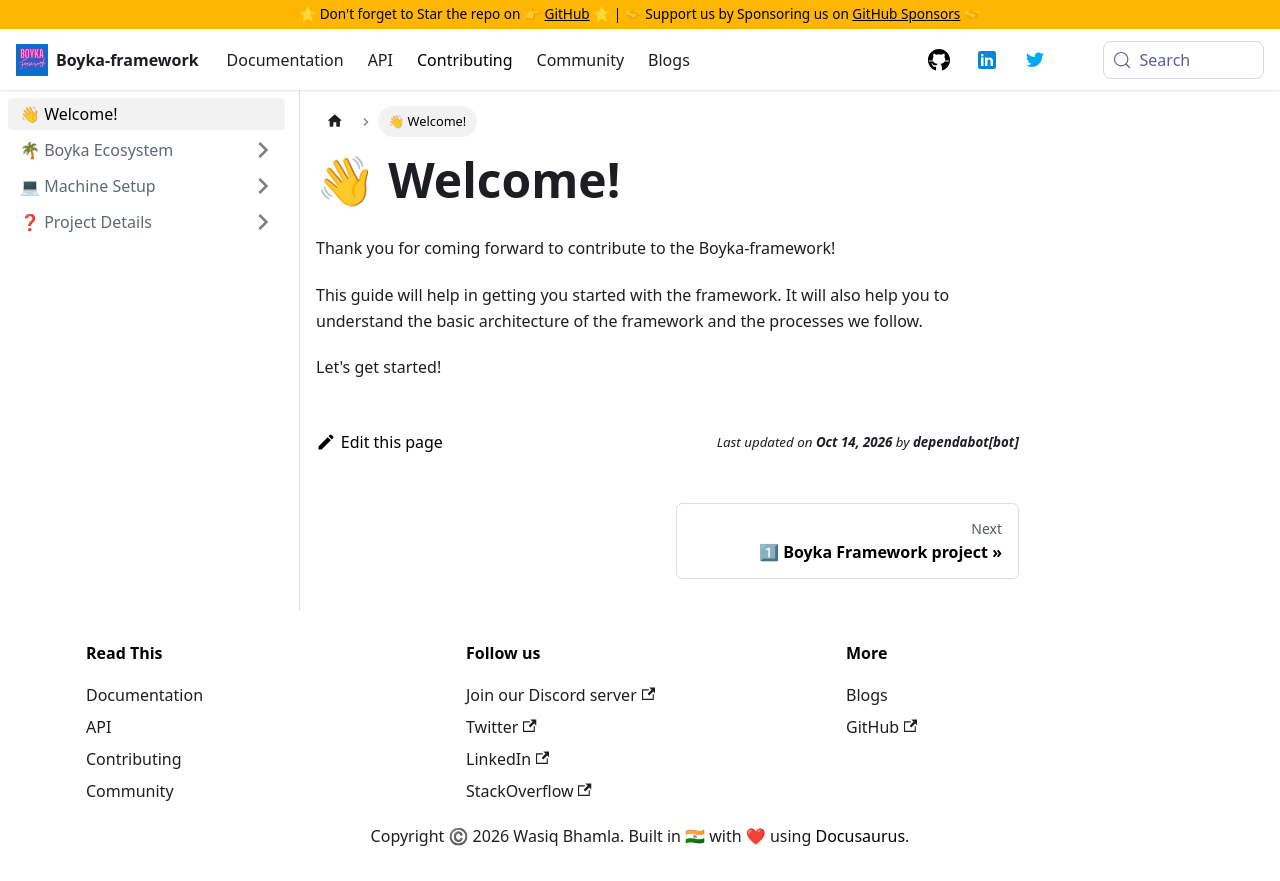

repository: BoykaFramework/boyka-framework · page: contributing/welcome/index.html · generator: docusaurus

---
title: 👋 Welcome!
sidebar_position: 1
---

Thank you for coming forward to contribute to the Boyka-framework!

This guide will help in getting you started with the framework. It will also help you to understand the basic architecture of the framework and the processes we follow.

Let's get started!
